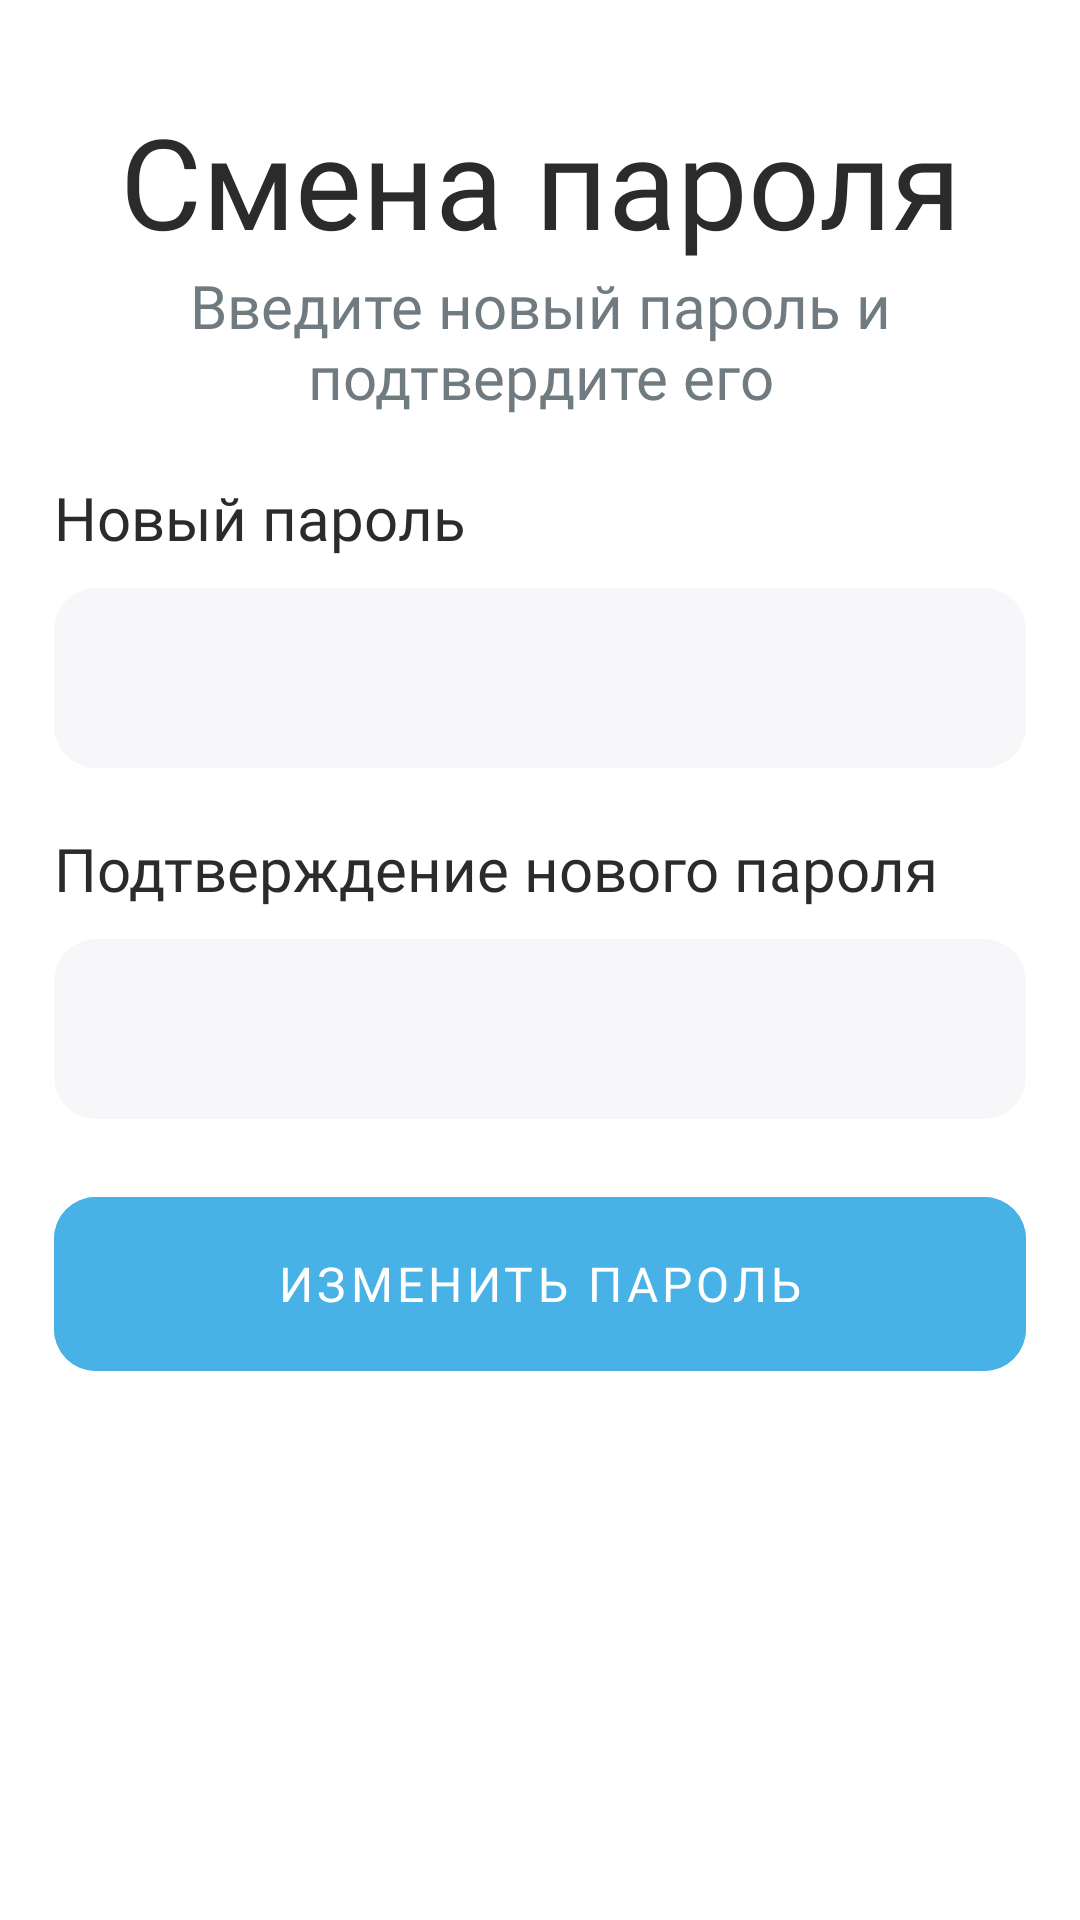

Layout XML and referenced resources for this Android screen:
<!-- AndroidManifest.xml: application theme Theme.MatuleMe -->
<!-- res/layout/activity_input_password.xml -->
<?xml version="1.0" encoding="utf-8"?>
<androidx.constraintlayout.widget.ConstraintLayout
    xmlns:android="http://schemas.android.com/apk/res/android"
    xmlns:app="http://schemas.android.com/apk/res-auto"
    xmlns:tools="http://schemas.android.com/tools"
    android:layout_width="match_parent"
    android:layout_height="match_parent"
    android:background="@color/white"
    tools:context=".presentation.inputpassword.InputPasswordActivity">

    <androidx.constraintlayout.widget.Guideline
        android:id="@+id/guideline_start"
        android:layout_width="0dp"
        android:layout_height="0dp"
        android:orientation="vertical"
        app:layout_constraintGuide_percent="0.05" />

    <androidx.constraintlayout.widget.Guideline
        android:id="@+id/guideline_end"
        android:layout_width="0dp"
        android:layout_height="0dp"
        android:orientation="vertical"
        app:layout_constraintGuide_percent="0.95" />

    <androidx.constraintlayout.widget.Guideline
        android:id="@+id/guideline_top"
        android:layout_width="0dp"
        android:layout_height="0dp"
        android:orientation="horizontal"
        app:layout_constraintGuide_percent="0.05" />

    <com.google.android.material.textview.MaterialTextView
        android:id="@+id/tv_change_password"
        android:layout_width="0dp"
        android:layout_height="wrap_content"
        android:text="@string/change_password_title"
        android:textSize="42sp"
        android:textAlignment="center"
        android:textColor="@color/text_color"
        android:fontFamily="@font/raleway_bold"
        app:layout_constraintTop_toBottomOf="@id/guideline_top"
        app:layout_constraintStart_toEndOf="@id/guideline_start"
        app:layout_constraintEnd_toStartOf="@id/guideline_end"/>

    <com.google.android.material.textview.MaterialTextView
        android:id="@+id/tv_change_password_prompt"
        android:layout_width="0dp"
        android:layout_height="wrap_content"
        android:text="@string/change_password_prompt"
        android:textSize="20sp"
        android:textAlignment="center"
        android:fontFamily="@font/raleway_semibold"
        android:textColor="@color/sub_text_dark_color"
        app:layout_constraintTop_toBottomOf="@id/tv_change_password"
        app:layout_constraintStart_toEndOf="@id/guideline_start"
        app:layout_constraintEnd_toStartOf="@id/guideline_end"/>

    <androidx.constraintlayout.widget.ConstraintLayout
        android:id="@+id/cl_new_password"
        android:layout_width="0dp"
        android:layout_height="wrap_content"
        android:layout_marginTop="20dp"
        app:layout_constraintTop_toBottomOf="@id/tv_change_password_prompt"
        app:layout_constraintStart_toEndOf="@id/guideline_start"
        app:layout_constraintEnd_toStartOf="@id/guideline_end">

        <com.google.android.material.textview.MaterialTextView
            android:id="@+id/tv_new_password"
            android:layout_width="0dp"
            android:layout_height="wrap_content"
            android:text="@string/new_password"
            android:textSize="20sp"
            android:textColor="@color/text_color"
            android:fontFamily="@font/raleway_semibold"
            app:layout_constraintTop_toTopOf="parent"
            app:layout_constraintStart_toStartOf="parent"
            app:layout_constraintEnd_toEndOf="parent"
            app:layout_constraintBottom_toTopOf="@id/til_new_password" />

        <com.google.android.material.textfield.TextInputLayout
            android:id="@+id/til_new_password"
            android:layout_height="60dp"
            android:layout_marginTop="10dp"
            app:layout_constraintTop_toBottomOf="@id/tv_new_password"
            app:layout_constraintStart_toStartOf="parent"
            app:layout_constraintEnd_toEndOf="parent"
            app:endIconDrawable="@drawable/ic_eye_close"
            style="@style/TextInputLayoutStyle">

            <com.google.android.material.textfield.TextInputEditText
                android:id="@+id/et_new_password"
                android:inputType="textPassword"
                style="@style/TextInputEditTextStyle" />
        </com.google.android.material.textfield.TextInputLayout>
    </androidx.constraintlayout.widget.ConstraintLayout>

    <androidx.constraintlayout.widget.ConstraintLayout
        android:id="@+id/cl_new_password_verify"
        android:layout_width="0dp"
        android:layout_height="wrap_content"
        android:layout_marginTop="20dp"
        app:layout_constraintTop_toBottomOf="@id/cl_new_password"
        app:layout_constraintStart_toEndOf="@id/guideline_start"
        app:layout_constraintEnd_toStartOf="@id/guideline_end">

        <com.google.android.material.textview.MaterialTextView
            android:id="@+id/tv_new_password_verify"
            android:layout_width="0dp"
            android:layout_height="wrap_content"
            android:text="@string/new_password_verify"
            android:textSize="20sp"
            android:textColor="@color/text_color"
            android:fontFamily="@font/raleway_semibold"
            app:layout_constraintTop_toTopOf="parent"
            app:layout_constraintStart_toStartOf="parent"
            app:layout_constraintEnd_toEndOf="parent"
            app:layout_constraintBottom_toTopOf="@id/til_new_password_verify" />

        <com.google.android.material.textfield.TextInputLayout
            android:id="@+id/til_new_password_verify"
            android:layout_height="60dp"
            android:layout_marginTop="10dp"
            app:layout_constraintTop_toBottomOf="@id/tv_new_password_verify"
            app:layout_constraintStart_toStartOf="parent"
            app:layout_constraintEnd_toEndOf="parent"
            app:endIconDrawable="@drawable/ic_eye_close"
            style="@style/TextInputLayoutStyle">

            <com.google.android.material.textfield.TextInputEditText
                android:id="@+id/et_new_password_verify"
                android:inputType="textPassword"
                style="@style/TextInputEditTextStyle" />
        </com.google.android.material.textfield.TextInputLayout>
    </androidx.constraintlayout.widget.ConstraintLayout>

    <com.google.android.material.button.MaterialButton
        android:id="@+id/btn_change_password"
        android:layout_height="70dp"
        android:layout_marginTop="20dp"
        android:text="@string/change_password"
        app:layout_constraintTop_toBottomOf="@id/cl_new_password_verify"
        app:layout_constraintStart_toStartOf="@id/guideline_start"
        app:layout_constraintEnd_toEndOf="@id/guideline_end"
        style="@style/ButtonStyle" />
</androidx.constraintlayout.widget.ConstraintLayout>
<!-- resources referenced by this layout -->
<resources>
  <color name="sub_text_dark_color">#FF707B81</color>
  <color name="text_color">#FF2B2B2B</color>
  <color name="white">#FFFFFFFF</color>
  <string name="change_password">Изменить пароль</string>
  <string name="change_password_prompt">Введите новый пароль и подтвердите его</string>
  <string name="change_password_title">Смена пароля</string>
  <string name="new_password">Новый пароль</string>
  <string name="new_password_verify">Подтверждение нового пароля</string>
  <style name="ButtonStyle" parent="Widget.MaterialComponents.Button">
          <item name="android:layout_width">0dp</item>
          <item name="android:layout_height">75dp</item>
          <item name="android:backgroundTint">@color/accent_color</item>
          <item name="android:textColor">@color/white</item>
          <item name="android:textSize">16sp</item>
          <item name="android:stateListAnimator">@null</item>
          <item name="cornerRadius">14dp</item>
          <item name="fontFamily">@font/raleway_semibold</item>
      </style>
  <style name="TextInputEditTextStyle" parent="Widget.MaterialComponents.TextInputEditText.OutlinedBox">
          <item name="android:layout_width">match_parent</item>
          <item name="android:layout_height">match_parent</item>
          <item name="android:textColor">@color/sub_text_dark_color</item>
          <item name="android:textCursorDrawable">@drawable/cursor_black</item>
          <item name="boxStrokeWidth">0dp</item>
          <item name="boxStrokeWidthFocused">0dp</item>
      </style>
  <style name="TextInputLayoutStyle" parent="Widget.MaterialComponents.TextInputLayout.FilledBox">
          <item name="android:layout_width">0dp</item>
          <item name="android:layout_height">75dp</item>
          <item name="fontFamily">@font/raleway_semibold</item>
          <item name="android:textColorHint">@color/hint_color</item>
          <item name="boxBackgroundColor">@color/background_color</item>
          <item name="boxStrokeWidth">0dp</item>
          <item name="boxStrokeWidthFocused">0dp</item>
          <item name="boxCornerRadiusTopStart">14dp</item>
          <item name="boxCornerRadiusTopEnd">14dp</item>
          <item name="boxCornerRadiusBottomEnd">14dp</item>
          <item name="boxCornerRadiusBottomStart">14dp</item>
          <item name="endIconMode">custom</item>
          <item name="endIconTint">@color/black</item>
          <item name="startIconTint">@color/black</item>
      </style>
  <style name="Theme.MatuleMe" parent="Theme.MaterialComponents.NoActionBar">
      </style>
  <color name="accent_color">#FF48B2E7</color>
  <!-- drawable cursor_black (drawable) -->
  <?xml version="1.0" encoding="utf-8"?>
  <selector xmlns:android="http://schemas.android.com/apk/res/android">
      <item android:drawable="@android:color/black" android:state_focused="true"/>
      <item android:drawable="@android:color/black"/>
  </selector>
  <color name="hint_color">#FF6A6A6A</color>
  <color name="background_color">#FFF7F7F9</color>
  <color name="black">#FF000000</color>
</resources>
